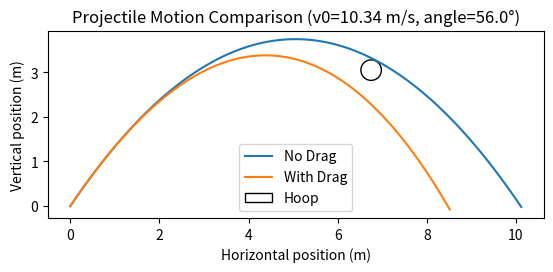

This figure's Python source:
import math
import matplotlib.pyplot as plt
from matplotlib.patches import Circle

def projectile_equations_no_drag(t, u):
    """
    ODEs for projectile motion without drag:
    u = [x, y, vx, vy].
    """
    g = 9.81  # m/s^2
    x, y, vx, vy = u

    dxdt = vx
    dydt = vy
    dvxdt = 0.0
    dvydt = -g

    return [dxdt, dydt, dvxdt, dvydt]

def projectile_equations_drag(t, u):
    """
    ODEs for projectile motion with drag:
    u = [x, y, vx, vy].
    Drag formula: F_drag = -c * v * |v|
    """
    g = 9.81  # m/s^2

    # Suppose you derived this from: c = 0.5*(rho*Cd*A)/m
    # for a typical basketball:
    c = 0.022
    
    x, y, vx, vy = u
    speed = math.sqrt(vx*vx + vy*vy)

    dxdt = vx
    dydt = vy
    dvxdt = -c * vx * speed
    dvydt = -g - c * vy * speed
    
    return [dxdt, dydt, dvxdt, dvydt]

def rk4_step(func, t, u, dt):
    """
    Perform one RK4 step for u' = func(t, u).
    :param func: function f(t, u) -> list of derivatives
    :param t: current time
    :param u: current state vector/list
    :param dt: timestep
    :return: (u_next, t_next)
    """
    k1 = func(t, u)
    k2 = func(t + 0.5*dt, [u[i] + 0.5*dt*k1[i] for i in range(len(u))])
    k3 = func(t + 0.5*dt, [u[i] + 0.5*dt*k2[i] for i in range(len(u))])
    k4 = func(t + dt,    [u[i] + dt*k3[i]      for i in range(len(u))])

    u_next = [
        u[i] + (dt/6.0)*(k1[i] + 2.0*k2[i] + 2.0*k3[i] + k4[i])
        for i in range(len(u))
    ]
    t_next = t + dt
    return u_next, t_next

def solve_projectile_rk4(func, v0, theta_deg, t_max=4.0, dt=0.01):
    """
    Solve the projectile motion ODEs (func) from t=0 to t=t_max using RK4.
    
    :param func: The derivative function (e.g., projectile_equations_no_drag or projectile_equations_drag)
    :param v0:   initial launch speed (m/s)
    :param theta_deg: initial launch angle in degrees
    :param t_max: final time of integration (s)
    :param dt:    timestep (s)
    :return: (times, x_vals, y_vals)
    """
    # Convert angle to radians
    theta = math.radians(theta_deg)
    
    # Initial conditions (assuming launch from (0,0)):
    x0 = 0.0
    y0 = 0.0
    vx0 = v0 * math.cos(theta)
    vy0 = v0 * math.sin(theta)
    
    # State: u = [x, y, vx, vy]
    u = [x0, y0, vx0, vy0]
    t = 0.0

    # Lists to store trajectory
    times = [t]
    x_vals = [x0]
    y_vals = [y0]

    n_steps = int(t_max / dt)
    for _ in range(n_steps):
        u, t = rk4_step(func, t, u, dt)
        times.append(t)
        x_vals.append(u[0])
        y_vals.append(u[1])
        
        # Optional stopping if ball hits the ground (y < 0) again:
        if u[1] < 0:
            break
    
    return times, x_vals, y_vals

def main():
    # Initial speed and angle
    v0 = 10.34        # m/s
    angle_deg = 56.0 # degrees
    t_max = 2.0      # seconds
    dt = 0.01        # time step

    # Solve for both scenarios
    t_no_drag, x_no_drag, y_no_drag = solve_projectile_rk4(
        projectile_equations_no_drag, v0, angle_deg, t_max, dt
    )
    t_drag, x_drag, y_drag = solve_projectile_rk4(
        projectile_equations_drag, v0, angle_deg, t_max, dt
    )

    # Hoop parameters
    x_hoop = 6.75      # Horizontal position of hoop (m); 3 point line is 6.75m
    y_hoop = 3.05     # Vertical position of hoop (m) ~ 10 ft
    r_hoop  = 0.23    # Approx basketball hoop radius (m)

    # Plot both trajectories
    fig, ax = plt.subplots()

    ax.plot(x_no_drag, y_no_drag, label="No Drag")
    ax.plot(x_drag, y_drag, label="With Drag")

    # Draw hoop (as an unfilled circle)
    hoop_circle = Circle((x_hoop, y_hoop), r_hoop, fill=False, label="Hoop")
    ax.add_patch(hoop_circle)

    ax.set_xlabel("Horizontal position (m)")
    ax.set_ylabel("Vertical position (m)")
    ax.set_title(f"Projectile Motion Comparison (v0={v0} m/s, angle={angle_deg}°)")
    ax.set_aspect("equal", "box")
    ax.legend()
    
    plt.show()

if __name__ == "__main__":
    main()

def simulate_until_hoop(v0, theta_deg, x_hoop, y_hoop, r_hoop, dt=0.01, t_max=6.0):
    """
    Integrates the projectile (with drag) until we detect that
    the ball's center has passed through the hoop circle
    while moving downward.
    
    Returns:
        (x_cross, y_cross) = the coordinates where we cross inside the hoop
    If we never cross inside (with vy < 0), we return the last position.
    """
    theta = math.radians(theta_deg)
    vx0 = v0 * math.cos(theta)
    vy0 = v0 * math.sin(theta)
    
    # State: u = [x, y, vx, vy]
    u = [0.0, 0.0, vx0, vy0]
    t = 0.0

    # Helper to get distance from hoop center:
    def distance_from_hoop(x, y):
        return math.sqrt((x - x_hoop)**2 + (y - y_hoop)**2)

    # Compute initial distance
    old_dist = distance_from_hoop(u[0], u[1])
    # Also store old velocity in y to check sign of vy
    old_vy = u[3]

    # We integrate in small steps up to t_max
    for _ in range(int(t_max / dt)):
        prev_u = u[:]   # copy
        u, t = rk4_step(projectile_equations_drag, t, u, dt)

        new_dist = distance_from_hoop(u[0], u[1])
        new_vy = u[3]

        # Check if we just crossed inside the hoop circle
        if old_dist > r_hoop and new_dist < r_hoop:
            # If crossing from outside to inside,
            # we can linearly interpolate for the crossing time in this step.

            # For a more advanced approach, we might do a 2D circle-line intersection,
            # but a distance-based linear fraction is often "close enough" if dt is small.

            x0, y0, vx0_, vy0_ = prev_u
            x1, y1, vx1_, vy1_ = u

            # fraction of the dt step where crossing occurs
            # approximate ratio using distances
            ratio = (r_hoop - old_dist) / (new_dist - old_dist)
            # clamp ratio to [0,1]
            ratio = max(0.0, min(1.0, ratio))

            xc = x0 + ratio*(x1 - x0)
            yc = y0 + ratio*(y1 - y0)
            
            # velocity at crossing? we can approximate by linear interpolation as well
            vy_cross = old_vy + ratio*(new_vy - old_vy)

            # Check if ball is descending
            if vy_cross < 0:
                # We found a valid crossing going downward
                print(f'Simulated to {xc} {yc}')
                return xc, yc

        # Update old dist / velocity
        old_dist = new_dist
        old_vy = new_vy

    # If we never cross inside, return last position
    #print(f'Simulated to {u[0]} {u[1]}')
    return u[0], u[1]
